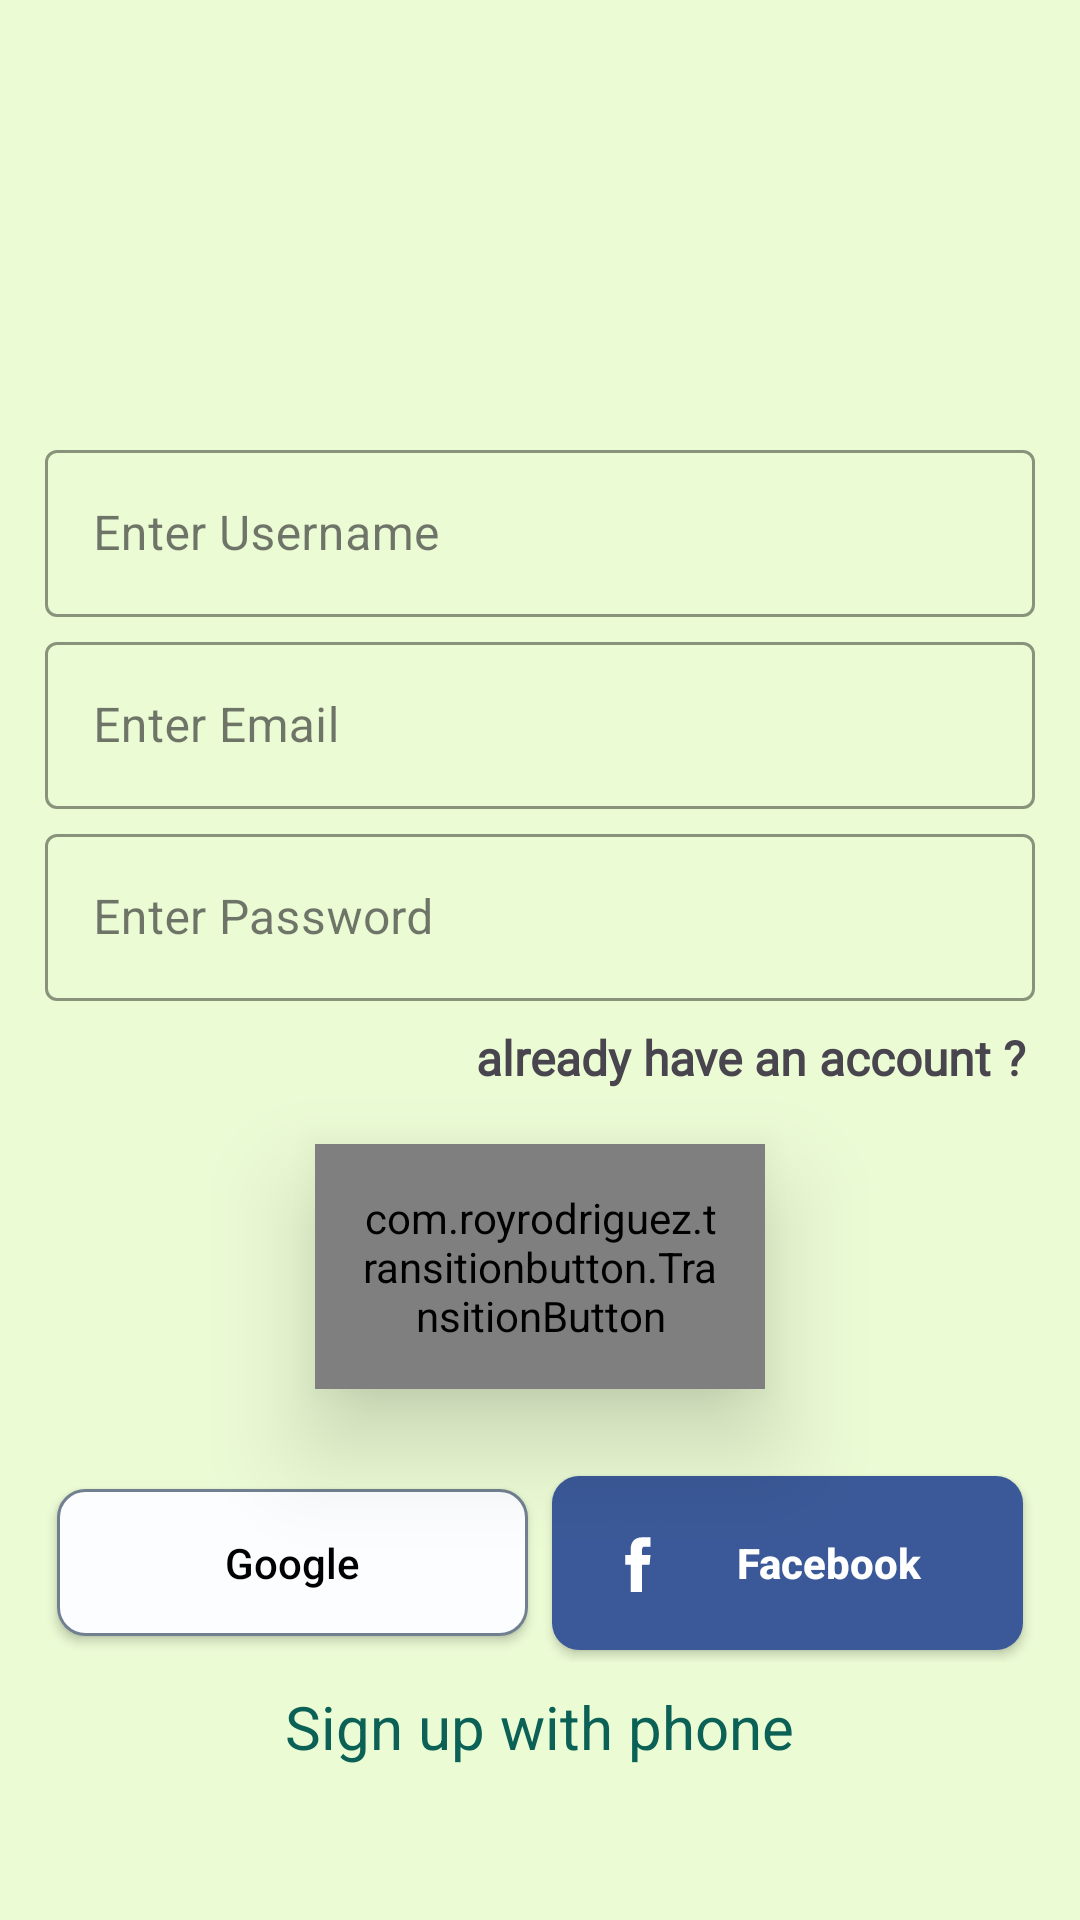

Here is an Android app screen rendered from its layout file. Give the layout XML and the strings, colors and styles it references.
<!-- AndroidManifest.xml: application theme Theme.MyCircle -->
<!-- res/layout/activity_signup.xml -->
<?xml version="1.0" encoding="utf-8"?>
<LinearLayout xmlns:android="http://schemas.android.com/apk/res/android"
    xmlns:app="http://schemas.android.com/apk/res-auto"
    xmlns:tools="http://schemas.android.com/tools"
    android:layout_width="match_parent"
    android:layout_height="match_parent"
    android:background="#EBFBD4"
    android:gravity="center"
    android:orientation="vertical"
    tools:context=".Activity.Login.SignUpActivity">

    <ImageView
        android:layout_width="80dp"
        android:layout_height="80dp"
        android:src="@drawable/smiling" />

    <com.google.android.material.textfield.TextInputLayout
        style="@style/Widget.MaterialComponents.TextInputLayout.OutlinedBox"
        android:layout_width="match_parent"
        android:layout_height="wrap_content"
        android:layout_marginHorizontal="15dp"
        android:layout_marginTop="14dp"
        android:hint="Enter Username"
        app:boxStrokeColor="@color/black"
        app:hintTextColor="@color/black">

        <com.google.android.material.textfield.TextInputEditText
            android:id="@+id/usernameEt"
            android:layout_width="match_parent"
            android:layout_height="wrap_content"
            android:inputType="textPersonName"
            android:textColor="@color/black" />

    </com.google.android.material.textfield.TextInputLayout>

    <com.google.android.material.textfield.TextInputLayout
        style="@style/Widget.MaterialComponents.TextInputLayout.OutlinedBox"
        android:layout_width="match_parent"
        android:layout_height="wrap_content"
        android:layout_marginHorizontal="15dp"
        android:layout_marginTop="3dp"

        android:hint="Enter Email"
        app:boxStrokeColor="@color/black"
        app:hintTextColor="@color/black">

        <com.google.android.material.textfield.TextInputEditText
            android:id="@+id/emailEt"
            android:layout_width="match_parent"
            android:layout_height="wrap_content"
            android:inputType="textEmailAddress"
            android:textColor="@color/black" />

    </com.google.android.material.textfield.TextInputLayout>

    <com.google.android.material.textfield.TextInputLayout

        style="@style/Widget.MaterialComponents.TextInputLayout.OutlinedBox"
        android:layout_width="match_parent"
        android:layout_height="wrap_content"
        android:layout_marginHorizontal="15dp"
        android:layout_marginTop="3dp"
        android:hint="Enter Password"

        app:boxStrokeColor="@color/black"
        app:hintTextColor="@color/black">

        <com.google.android.material.textfield.TextInputEditText
            android:id="@+id/passwordEt"
            android:layout_width="match_parent"
            android:layout_height="wrap_content"
            android:inputType="textPassword"
            android:textColor="@color/black" />

    </com.google.android.material.textfield.TextInputLayout>


    <TextView
        android:id="@+id/clickForSignIn"
        android:layout_width="wrap_content"
        android:layout_height="wrap_content"
        android:layout_gravity="right"
        android:layout_marginHorizontal="15dp"
        android:layout_marginVertical="5dp"
        android:fontFamily="@font/amarante"

        android:padding="3dp"
        android:text="already have an account ?"
        android:textSize="16sp"
        android:textStyle="bold" />

    <com.royrodriguez.transitionbutton.TransitionButton
        android:id="@+id/signUpBtn"
        android:layout_width="150dp"
        android:layout_height="wrap_content"
        android:layout_marginTop="10dp"
        android:background="@drawable/bg_btn"
        android:elevation="20dp"
        android:padding="15dp"
        android:textAllCaps="false"
        android:text="Sign Up"
        android:textColor="@color/blacklight"
        android:textStyle="bold"
        app:defaultColor="@color/yellow"
        app:loaderColor="@color/blacklight" />

    <LinearLayout
        android:layout_width="match_parent"
        android:layout_height="wrap_content"
        android:layout_marginHorizontal="15dp"
        android:layout_marginTop="25dp"
        android:orientation="horizontal">

        <androidx.appcompat.widget.AppCompatButton
            android:id="@+id/googleBtn"
            android:layout_width="match_parent"
            android:layout_height="wrap_content"
            android:layout_margin="4dp"
            android:layout_weight="1"
            android:background="@drawable/bg_google"
            android:drawableLeft="@drawable/ic_google"
            android:padding="15dp"
            android:text="Google"
            android:textAllCaps="false"
            android:textColor="@color/black" />

        <androidx.appcompat.widget.AppCompatButton
            android:id="@+id/fbBtn"
            android:layout_width="match_parent"
            android:layout_height="wrap_content"
            android:layout_margin="4dp"
            android:layout_weight="1"
            android:background="@drawable/bg_facebook"
            android:drawableLeft="@drawable/ic_facebook"
            android:padding="15dp"
            android:text="Facebook"
            android:textAllCaps="false"
            android:textColor="@color/white"
            android:textStyle="bold" />
    </LinearLayout>

    <TextView
        android:id="@+id/phoneSignUp"
        android:layout_width="wrap_content"
        android:layout_height="wrap_content"
        android:layout_marginTop="8dp"
        android:text="Sign up with phone"
        android:textColor="@color/colorPrimary"
        android:textSize="20sp" />


    <androidx.cardview.widget.CardView
        android:id="@+id/progressCard"
        android:layout_width="120dp"
        android:layout_height="120dp"
        android:visibility="gone"
        app:cardCornerRadius="30dp"
        app:cardElevation="60dp"
        app:layout_constraintBottom_toBottomOf="parent"
        app:layout_constraintEnd_toEndOf="parent"
        app:layout_constraintStart_toStartOf="parent"
        app:layout_constraintTop_toTopOf="parent">

        <com.airbnb.lottie.LottieAnimationView
            android:id="@+id/animationView"
            android:layout_width="match_parent"
            android:layout_height="wrap_content"
            app:lottie_autoPlay="true"
            app:lottie_loop="true"
            app:lottie_rawRes="@raw/bee_loading" />

    </androidx.cardview.widget.CardView>
</LinearLayout>
<!-- resources referenced by this layout -->
<resources>
  <color name="black">#000000</color>
  <color name="blacklight">#9C000000</color>
  <color name="colorPrimary">#0b6156</color>
  <color name="white">#FFFFFF</color>
  <color name="yellow">#FFFF00</color>
  <!-- drawable bg_btn (drawable) -->
  <?xml version="1.0" encoding="utf-8"?>
  <shape xmlns:android="http://schemas.android.com/apk/res/android"
      android:shape="rectangle">
      <corners android:radius="15dp"/>
      <solid android:color="@color/yellow"/>
  
  </shape>
  <!-- drawable bg_facebook (drawable) -->
  <?xml version="1.0" encoding="utf-8"?>
  <shape xmlns:android="http://schemas.android.com/apk/res/android">
  <solid android:color="#3b5998"/>
      <corners android:radius="9dp"/>
  </shape>
  <!-- drawable bg_google (drawable) -->
  <?xml version="1.0" encoding="utf-8"?>
  <shape xmlns:android="http://schemas.android.com/apk/res/android">
      <solid android:color="#FCFDFF" />
      <corners android:radius="9dp" />
      <stroke
          android:width="1dp"
          android:color="@color/slategray" />
  
  </shape>
  <!-- drawable ic_facebook (drawable) -->
  <vector xmlns:android="http://schemas.android.com/apk/res/android"
      android:width="28dp"
      android:height="28dp"
      android:viewportWidth="112.2"
      android:viewportHeight="112.2">
    <path
        android:pathData="M56.1,56.1m-56.1,0a56.1,56.1 0,1 1,112.2 0a56.1,56.1 0,1 1,-112.2 0"
        android:fillColor="#3B5998"/>
    <path
        android:pathData="M70.2,58.29h-10.01v36.67H45.03V58.29h-7.21V45.41h7.21v-8.34c0,-5.96 2.83,-15.3 15.3,-15.3L71.56,21.81v12.51h-8.15c-1.34,0 -3.22,0.67 -3.22,3.51v7.59h11.33L70.2,58.29z"
        android:fillColor="#FFFFFF"/>
  </vector>
  <style name="Theme.MyCircle" parent="Base.Theme.MyCircle" />
  <color name="slategray">#708090</color>
  <style name="Base.Theme.MyCircle" parent="Theme.Material3.DayNight.NoActionBar">
          
          <item name="colorPrimary">@color/yellow</item>
          <item name="colorPrimaryDark">@color/yellow</item>
          <item name="colorPrimaryVariant">@color/colorPrimaryDark</item>
          <item name="colorOnPrimary">@color/white</item>
          
          <item name="colorSecondary">@color/black</item>
          <item name="colorSecondaryVariant">@color/black</item>
          <item name="colorOnSecondary">@color/black</item>
          
          <item name="android:statusBarColor">@color/black</item>
          
          <item name="android:actionOverflowButtonStyle">@style/OverflowButtonStyle</item>
      </style>
  <color name="colorPrimaryDark">#095049</color>
  <style name="OverflowButtonStyle" parent="Widget.AppCompat.ActionButton.Overflow">
          
          <item name="android:tint">@color/black</item>
      </style>
</resources>
